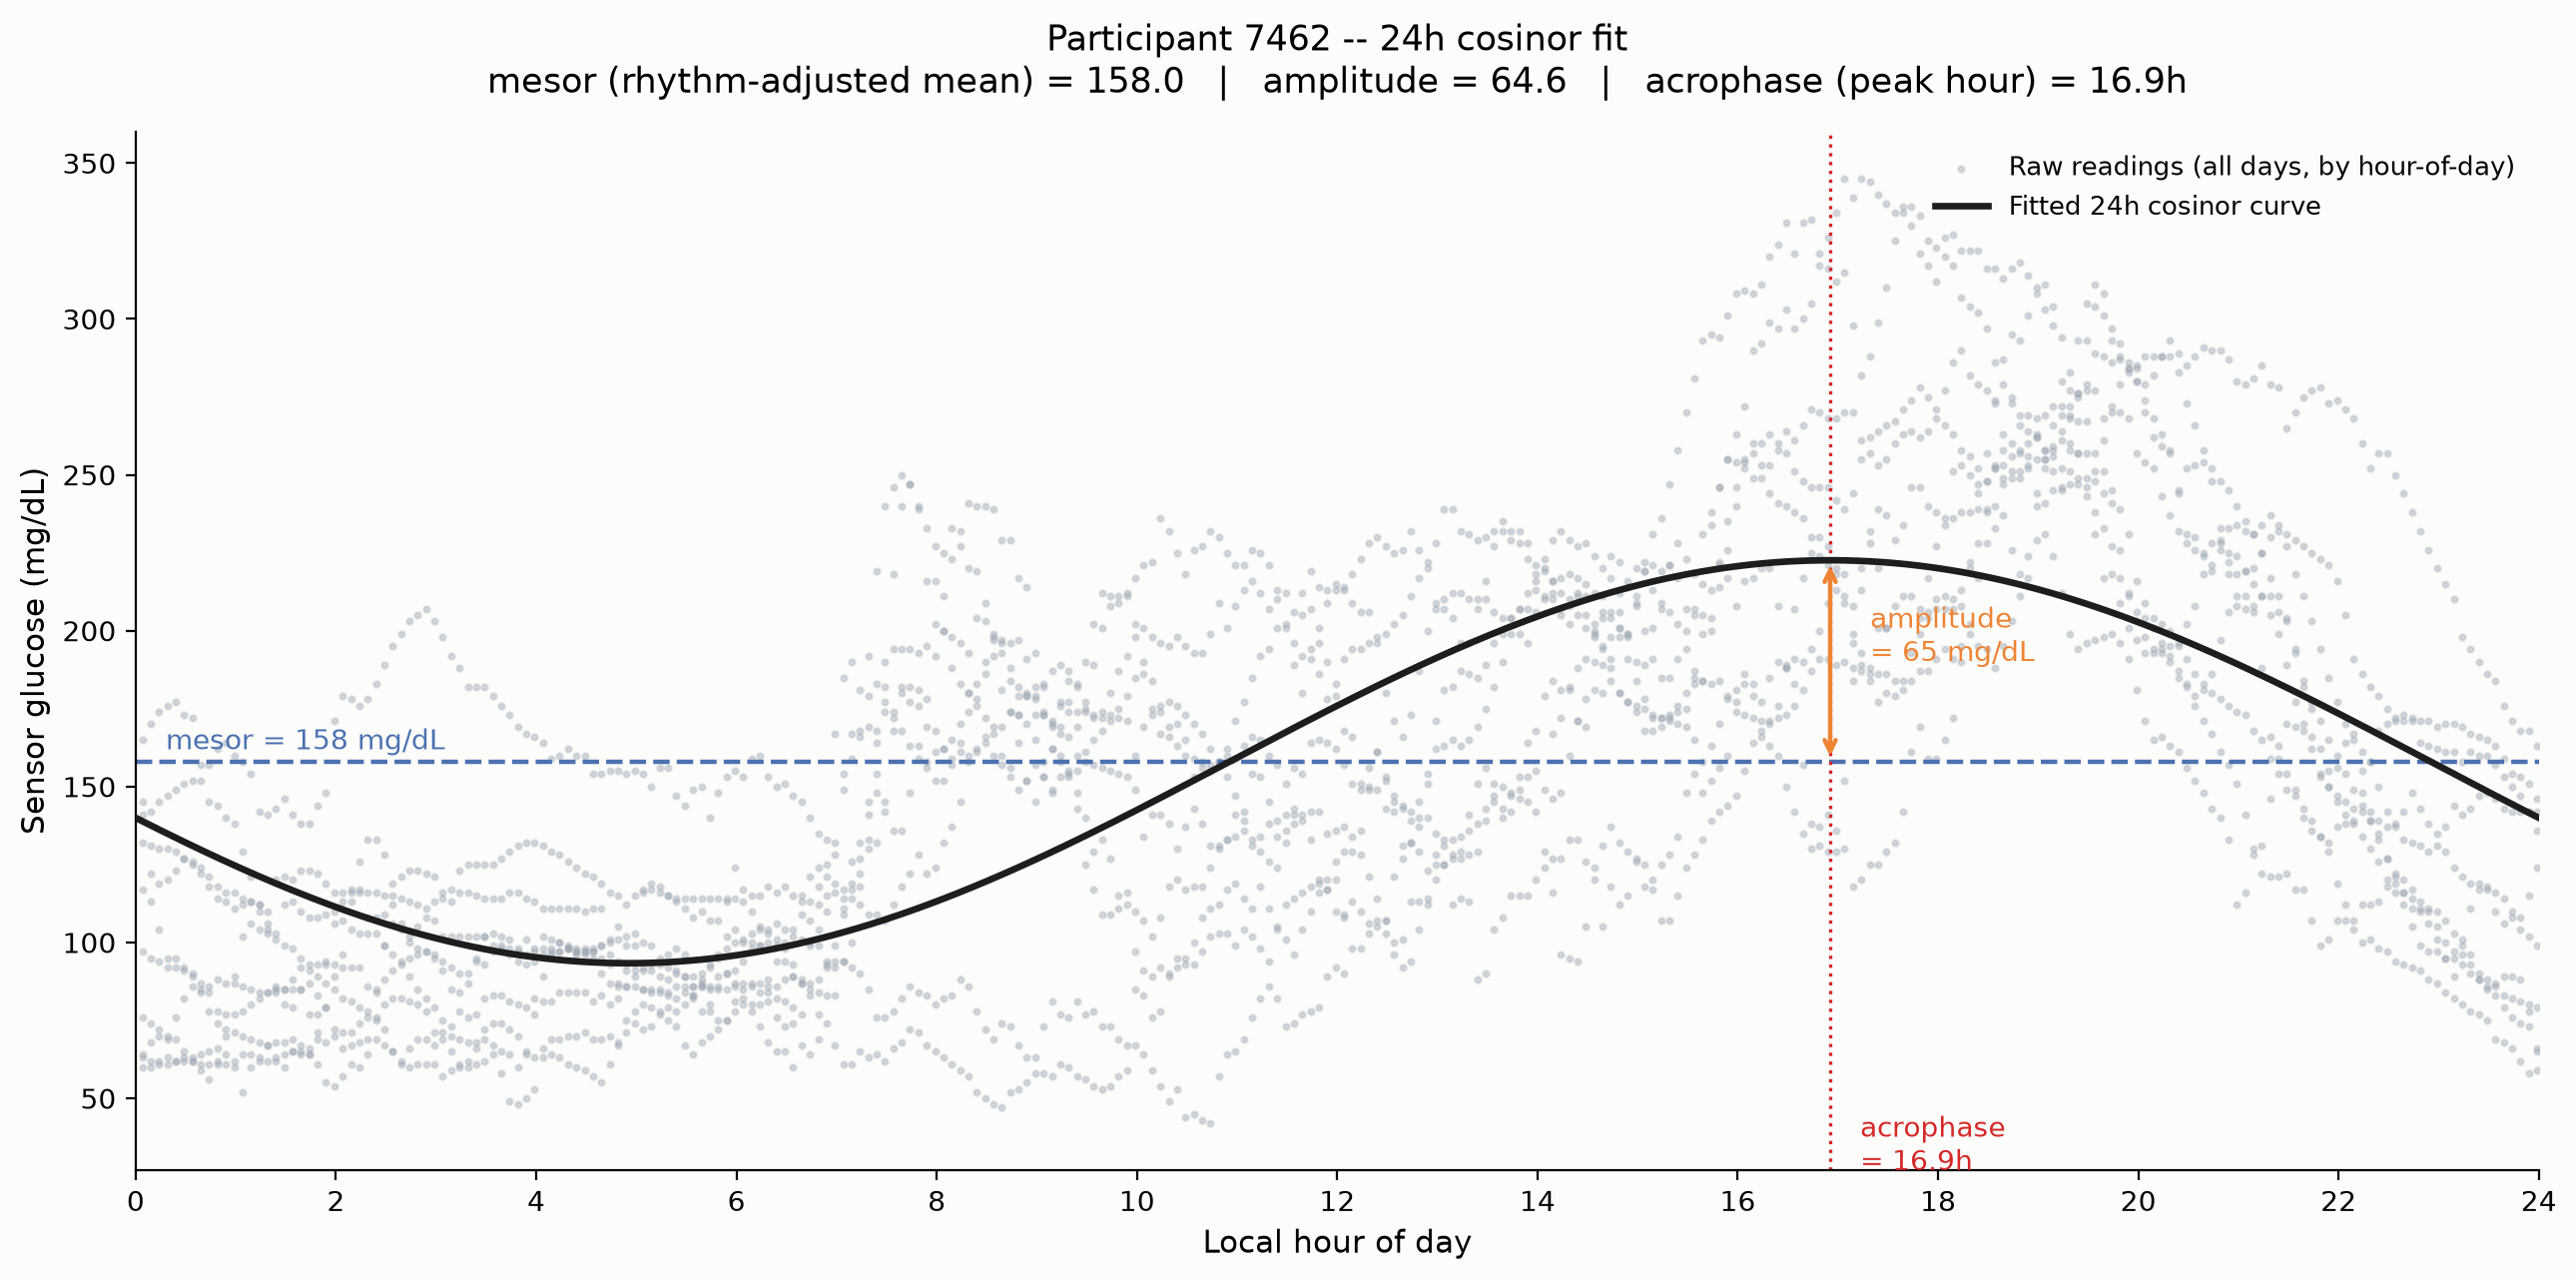

This chart was generated by the following Python code:
"""
Educational plot: the 24h cosinor fit (Cornelissen 2014) -- mesor, amplitude,
acrophase -- overlaid on the raw glucose-vs-hour-of-day scatter it was fit
to. Reuses cgm_ml_features.cosinor() directly so the fit matches the
pipeline exactly.

Output: cosinor_example.png
"""
import os
import sys

import matplotlib.pyplot as plt
import numpy as np
import pandas as pd

HERE = os.path.dirname(os.path.abspath(__file__))
ROOT = os.path.dirname(HERE)
sys.path.insert(0, ROOT)
from cgm_ml_features import load_all, load_series, cosinor

PARTICIPANT_ID = "7462"


def main():
    cgm = load_all(os.path.join(ROOT, "ai_readi", "preprocessed", "cgm.parquet"))
    sub = cgm[cgm["participant_id"] == PARTICIPANT_ID]
    vals, times = load_series(sub)
    hod = np.array([t.hour + t.minute / 60.0 for t in times])

    mesor, amp, acro = cosinor(vals, times)

    hh = np.linspace(0, 24, 400)
    w = 2 * np.pi / 24.0
    # matches cgm_ml_features.cosinor(): acro is the peak hour, i.e.
    # curve = mesor + amp*cos(w*(t - acro))
    fit = mesor + amp * np.cos(w * (hh - acro))

    fig, ax = plt.subplots(figsize=(13, 6.5), facecolor="#fcfcfb")
    ax.set_facecolor("#fcfcfb")

    ax.scatter(hod, vals, s=4, color="#9aa5b1", alpha=0.35, zorder=1, label="Raw readings (all days, by hour-of-day)")
    ax.plot(hh, fit, color="#1d1d1d", linewidth=2.4, zorder=3, label="Fitted 24h cosinor curve")

    ax.axhline(mesor, color="#4c72b0", linewidth=1.6, linestyle="--", zorder=2)
    ax.text(0.3, mesor + 4, f"mesor = {mesor:.0f} mg/dL", color="#4c72b0", fontsize=10)

    peak_val = mesor + amp
    ax.annotate(
        "", xy=(acro, peak_val), xytext=(acro, mesor),
        arrowprops=dict(arrowstyle="<->", color="#ee8434", linewidth=1.6), zorder=4,
    )
    ax.text(acro + 0.4, (mesor + peak_val) / 2, f"amplitude\n= {amp:.0f} mg/dL", color="#ee8434", fontsize=10)

    ax.axvline(acro, color="#d62728", linewidth=1.2, linestyle=":", zorder=2)
    ax.text(acro + 0.3, ax.get_ylim()[0] if False else vals.min() - 15,
            f"acrophase\n= {acro:.1f}h", color="#d62728", fontsize=10, ha="left")

    ax.set_xlim(0, 24)
    ax.set_xticks(range(0, 25, 2))
    ax.set_xlabel("Local hour of day", fontsize=11)
    ax.set_ylabel("Sensor glucose (mg/dL)", fontsize=11)
    ax.set_title(
        f"Participant {PARTICIPANT_ID} -- 24h cosinor fit\n"
        f"mesor (rhythm-adjusted mean) = {mesor:.1f}   |   amplitude = {amp:.1f}   |   acrophase (peak hour) = {acro:.1f}h",
        fontsize=12.5, pad=14,
    )
    ax.legend(loc="upper right", frameon=False, fontsize=9.5)
    for spine in ["top", "right"]:
        ax.spines[spine].set_visible(False)

    fig.tight_layout()
    out_path = os.path.join(HERE, "cosinor_example.png")
    fig.savefig(out_path, dpi=200, facecolor=fig.get_facecolor(), bbox_inches="tight")
    plt.close(fig)
    print(f"[OUT] wrote {out_path}")
    print(f"mesor={mesor:.1f} amplitude={amp:.1f} acrophase={acro:.1f}")


if __name__ == "__main__":
    main()
